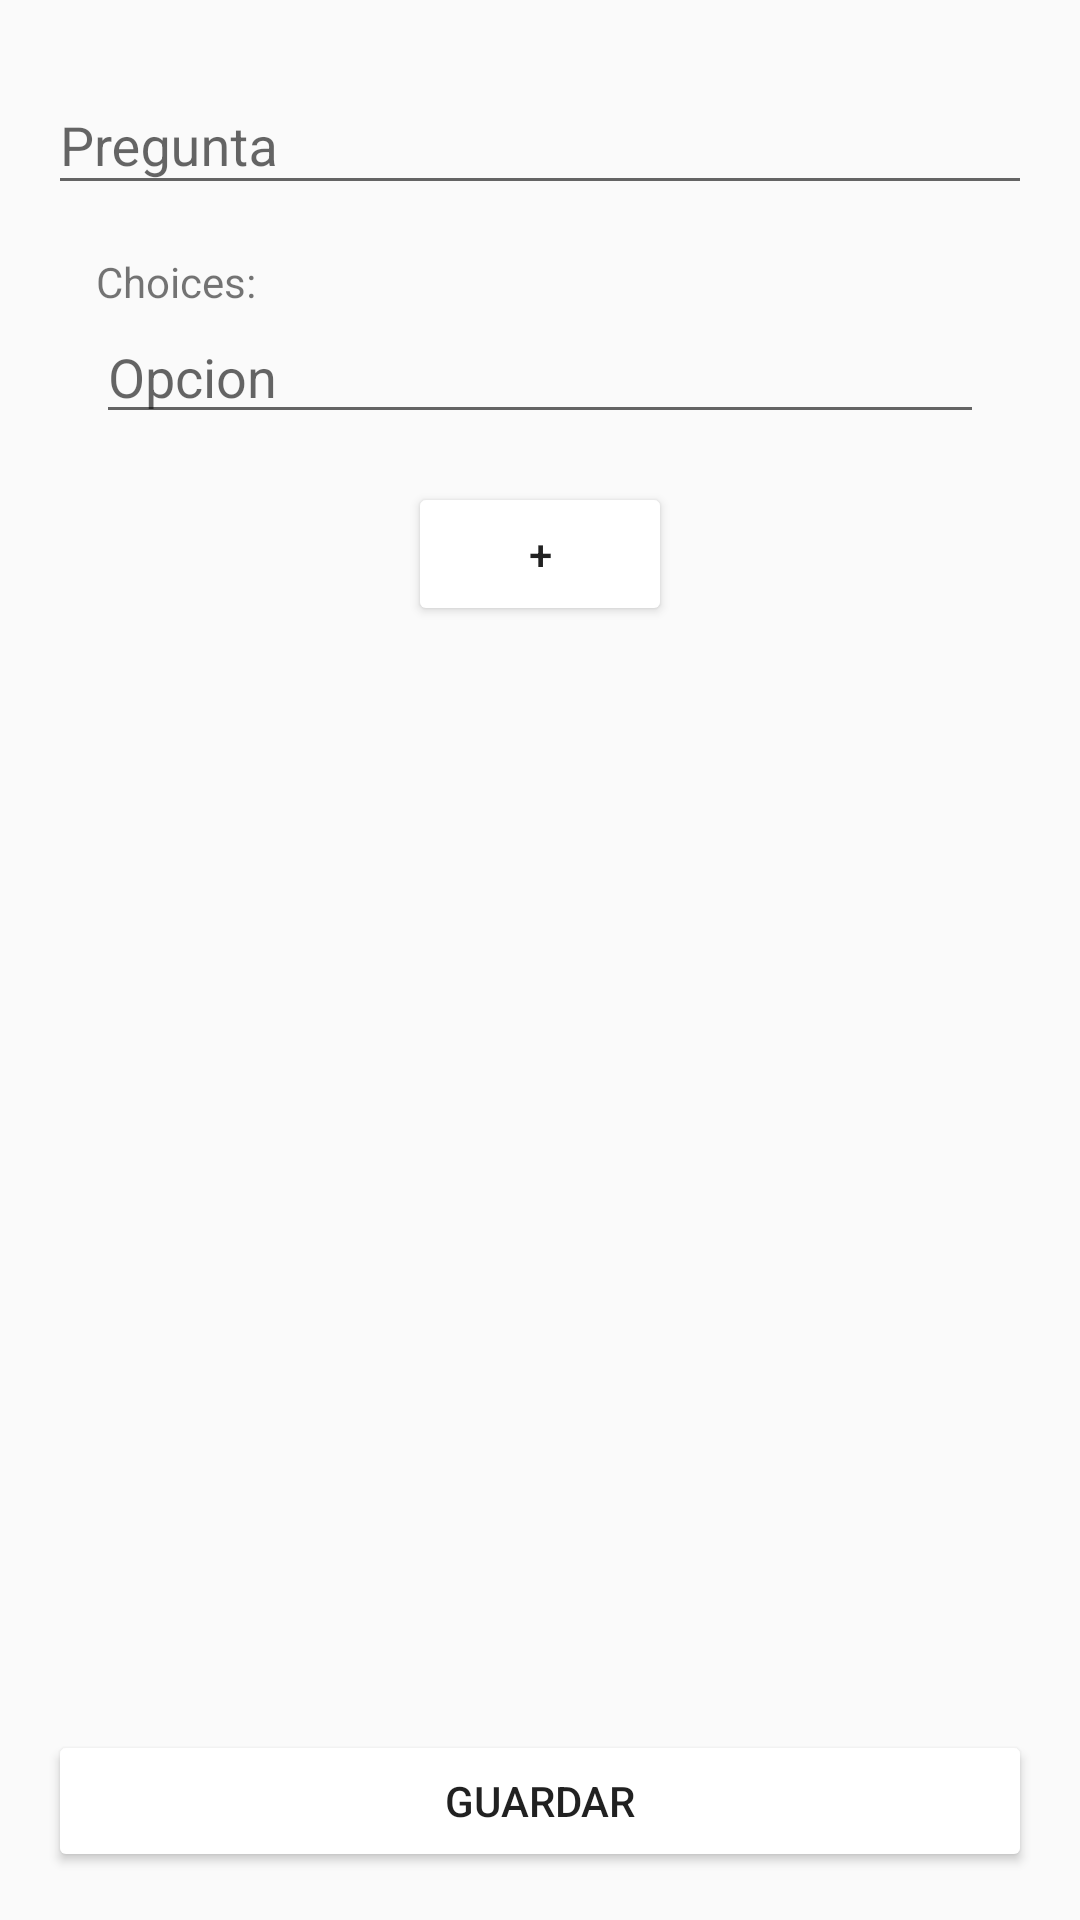

The Android layout XML behind this screen, and the referenced resources:
<!-- AndroidManifest.xml: application theme AppTheme -->
<!-- res/layout/activity_create_question.xml -->
<?xml version="1.0" encoding="utf-8"?>
<LinearLayout xmlns:android="http://schemas.android.com/apk/res/android"
    xmlns:tools="http://schemas.android.com/tools"
    android:layout_width="match_parent"
    android:layout_height="match_parent"
    android:orientation="vertical"
    android:paddingBottom="@dimen/activity_vertical_margin"
    android:paddingLeft="@dimen/activity_horizontal_margin"
    android:paddingRight="@dimen/activity_horizontal_margin"
    android:paddingTop="@dimen/activity_vertical_margin"
    tools:context=".CreateQuestionActivity">

    <ScrollView
        android:layout_width="match_parent"
        android:layout_height="match_parent"
        android:layout_weight="90">

        <LinearLayout
            android:layout_width="match_parent"
            android:layout_height="wrap_content"
            android:orientation="vertical">

            <android.support.design.widget.TextInputLayout
                android:id="@+id/input_first_name"
                android:layout_width="match_parent"
                android:layout_height="wrap_content">

                <android.support.v7.widget.AppCompatEditText
                    android:id="@+id/et_question"
                    android:layout_width="match_parent"
                    android:layout_height="wrap_content"
                    android:layout_marginEnd="@dimen/margin_icon_main"
                    android:layout_marginLeft="@dimen/margin_icon_main"
                    android:layout_marginRight="@dimen/margin_icon_main"
                    android:layout_marginStart="@dimen/margin_icon_main"
                    android:hint="@string/question"
                    android:inputType="textPersonName|textCapWords"
                    android:singleLine="true" />

            </android.support.design.widget.TextInputLayout>

            <LinearLayout
                android:id="@+id/layout"
                android:layout_width="match_parent"
                android:layout_height="wrap_content"
                android:layout_margin="@dimen/activity_horizontal_margin"
                android:orientation="vertical">

                <TextView
                    android:layout_width="match_parent"
                    android:layout_height="wrap_content"
                    android:text="@string/label_choices" />

                <EditText
                    android:id="@+id/et_choice"
                    android:layout_width="match_parent"
                    android:layout_height="wrap_content"
                    android:hint="@string/choice" />

            </LinearLayout>

            <Button
                android:id="@+id/button_add"
                android:layout_width="wrap_content"
                android:layout_height="wrap_content"
                android:layout_gravity="center"
                android:text="+" />

        </LinearLayout>
    </ScrollView>

    <Button
        android:id="@+id/button_save"
        android:layout_width="match_parent"
        android:layout_height="wrap_content"
        android:layout_weight="1"
        android:text="@string/save" />

</LinearLayout>
<!-- resources referenced by this layout -->
<resources>
  <dimen name="activity_horizontal_margin">16dp</dimen>
  <dimen name="activity_vertical_margin">16dp</dimen>
  <string name="choice">Opcion</string>
  <string name="label_choices">Choices:</string>
  <string name="question">Pregunta</string>
  <string name="save">Guardar</string>
  <style name="AppTheme" parent="Theme.AppCompat.Light.DarkActionBar">
          
          <item name="colorPrimary">@color/colorPrimary</item>
          <item name="colorPrimaryDark">@color/colorPrimaryDark</item>
          <item name="colorAccent">@color/colorAccent</item>
          <item name="colorButtonNormal">@color/white</item>
      </style>
  <color name="colorPrimary">#3F51B5</color>
  <color name="colorPrimaryDark">#303F9F</color>
  <color name="colorAccent">#FF4081</color>
  <color name="white">#ffffff</color>
</resources>
